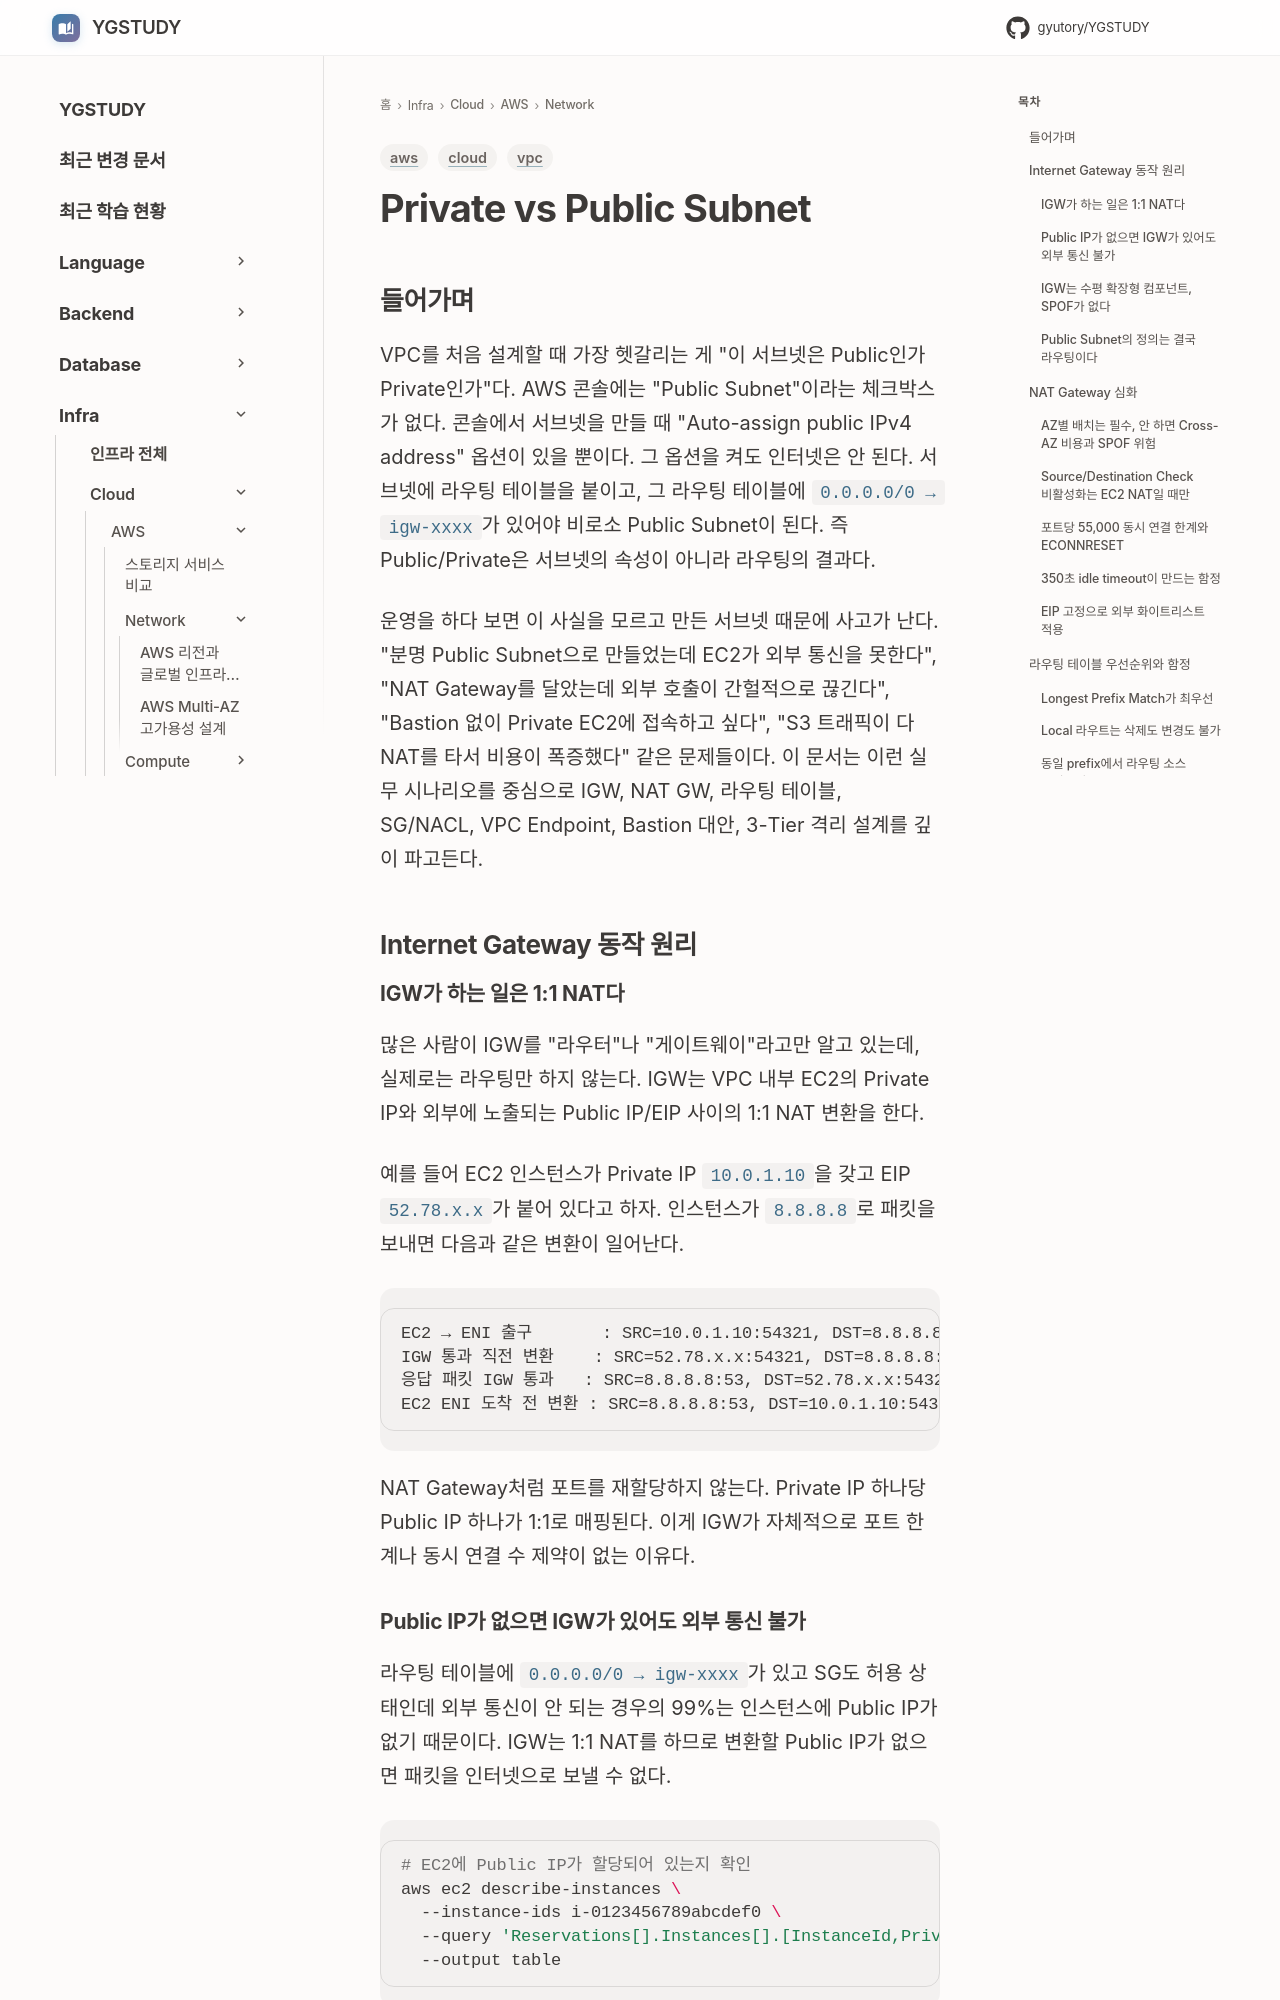

repository: GYUTORY/YGSTUDY · page: Cloud/AWS/Network/Private_vs_Public_Subnet/index.html · generator: mkdocs

---
title: Private vs Public Subnet
tags: [aws, vpc, cloud]
updated: 2026-06-09
---

# Private vs Public Subnet

## 들어가며

VPC를 처음 설계할 때 가장 헷갈리는 게 "이 서브넷은 Public인가 Private인가"다. AWS 콘솔에는 "Public Subnet"이라는 체크박스가 없다. 콘솔에서 서브넷을 만들 때 "Auto-assign public IPv4 address" 옵션이 있을 뿐이다. 그 옵션을 켜도 인터넷은 안 된다. 서브넷에 라우팅 테이블을 붙이고, 그 라우팅 테이블에 `0.0.0.0/0 → igw-xxxx`가 있어야 비로소 Public Subnet이 된다. 즉 Public/Private은 서브넷의 속성이 아니라 라우팅의 결과다.

운영을 하다 보면 이 사실을 모르고 만든 서브넷 때문에 사고가 난다. "분명 Public Subnet으로 만들었는데 EC2가 외부 통신을 못한다", "NAT Gateway를 달았는데 외부 호출이 간헐적으로 끊긴다", "Bastion 없이 Private EC2에 접속하고 싶다", "S3 트래픽이 다 NAT를 타서 비용이 폭증했다" 같은 문제들이다. 이 문서는 이런 실무 시나리오를 중심으로 IGW, NAT GW, 라우팅 테이블, SG/NACL, VPC Endpoint, Bastion 대안, 3-Tier 격리 설계를 깊이 파고든다.

## Internet Gateway 동작 원리

### IGW가 하는 일은 1:1 NAT다

많은 사람이 IGW를 "라우터"나 "게이트웨이"라고만 알고 있는데, 실제로는 라우팅만 하지 않는다. IGW는 VPC 내부 EC2의 Private IP와 외부에 노출되는 Public IP/EIP 사이의 1:1 NAT 변환을 한다.

예를 들어 EC2 인스턴스가 Private IP `10.0.1.10`을 갖고 EIP `52.78.x.x`가 붙어 있다고 하자. 인스턴스가 `8.8.8.8`로 패킷을 보내면 다음과 같은 변환이 일어난다.

```
EC2 → ENI 출구       : SRC=10.0.1.10:54321, DST=8.8.8.8:53
IGW 통과 직전 변환    : SRC=52.78.x.x:54321, DST=8.8.8.8:53
응답 패킷 IGW 통과   : SRC=8.8.8.8:53, DST=52.78.x.x:54321
EC2 ENI 도착 전 변환 : SRC=8.8.8.8:53, DST=10.0.1.10:54321
```

NAT Gateway처럼 포트를 재할당하지 않는다. Private IP 하나당 Public IP 하나가 1:1로 매핑된다. 이게 IGW가 자체적으로 포트 한계나 동시 연결 수 제약이 없는 이유다.
